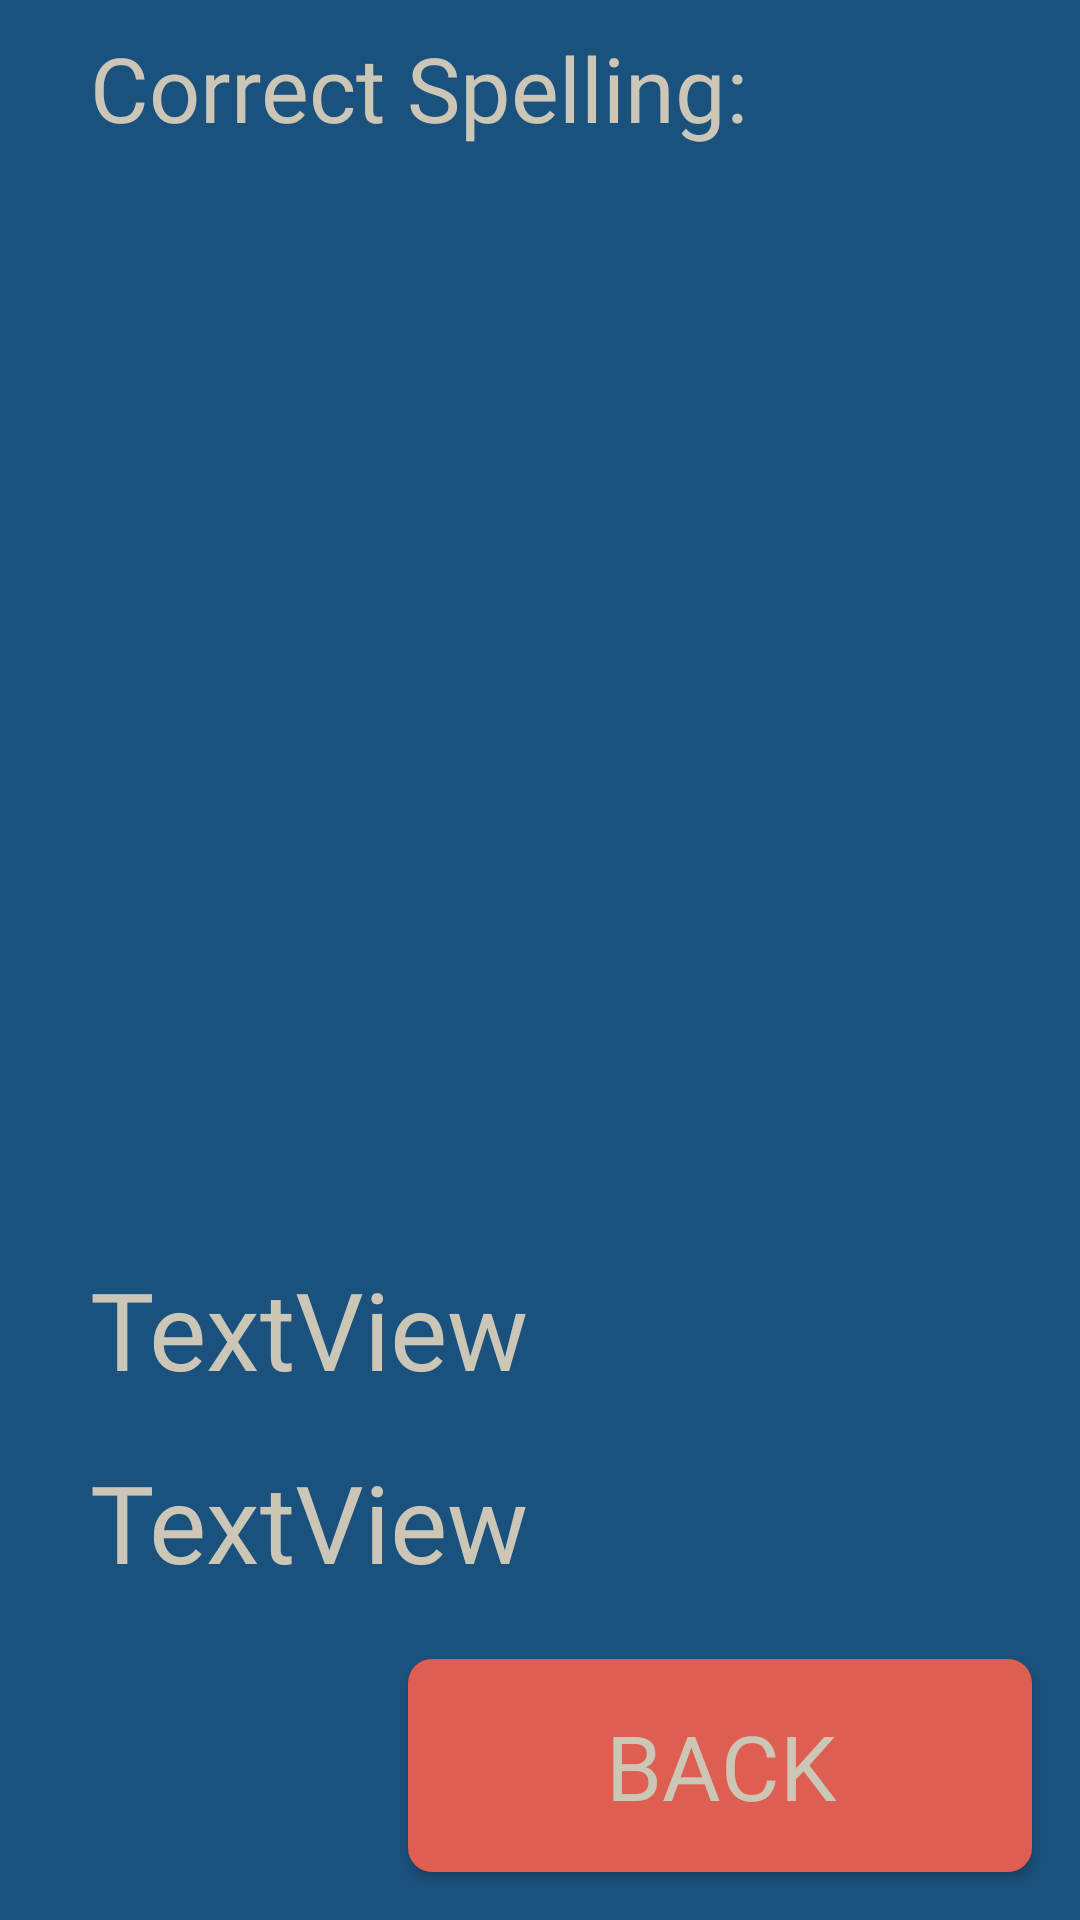

Produce the Android XML layout that renders to this screen, including the resource entries it uses.
<!-- AndroidManifest.xml: application theme customTheme1 -->
<!-- res/layout/activity_results.xml -->
<?xml version="1.0" encoding="utf-8"?>
<androidx.constraintlayout.widget.ConstraintLayout xmlns:android="http://schemas.android.com/apk/res/android"
    xmlns:app="http://schemas.android.com/apk/res-auto"
    xmlns:tools="http://schemas.android.com/tools"
    android:id="@+id/constraintLayout"
    android:layout_width="match_parent"
    android:layout_height="match_parent"
    tools:context=".Results">

    <TextView
        android:id="@+id/textView"
        android:layout_width="wrap_content"
        android:layout_height="wrap_content"
        android:layout_marginStart="30dp"
        android:layout_marginBottom="495dp"
        android:text="Correct Spelling:"
        android:textSize="30sp"
        android:fontFamily="@font/adventures"
        app:layout_constraintBottom_toTopOf="@+id/btnBack"
        app:layout_constraintStart_toStartOf="parent"
        app:layout_constraintTop_toTopOf="parent" />

    <TextView
        android:id="@+id/tvAnswer1"
        android:layout_width="wrap_content"
        android:layout_height="wrap_content"
        android:layout_marginTop="10dp"
        android:textAlignment="textEnd"
        android:textSize="24sp"
        android:fontFamily="@font/adventures"
        app:layout_constraintStart_toStartOf="@+id/textView"
        app:layout_constraintTop_toBottomOf="@+id/textView" />

    <TextView
        android:id="@+id/tvAnswer2"
        android:layout_width="wrap_content"
        android:layout_height="wrap_content"
        android:textAlignment="textEnd"
        android:textSize="24sp"
        android:fontFamily="@font/adventures"
        app:layout_constraintStart_toStartOf="@+id/tvAnswer1"
        app:layout_constraintTop_toBottomOf="@+id/tvAnswer1" />

    <TextView
        android:id="@+id/tvAnswer3"
        android:layout_width="wrap_content"
        android:layout_height="wrap_content"
        android:textAlignment="textEnd"
        android:textSize="24sp"
        android:fontFamily="@font/adventures"
        app:layout_constraintStart_toStartOf="@+id/tvAnswer2"
        app:layout_constraintTop_toBottomOf="@+id/tvAnswer2" />

    <TextView
        android:id="@+id/tvAnswer4"
        android:layout_width="wrap_content"
        android:layout_height="wrap_content"
        android:textAlignment="textEnd"
        android:textSize="24sp"
        android:fontFamily="@font/adventures"
        app:layout_constraintStart_toStartOf="@+id/tvAnswer3"
        app:layout_constraintTop_toBottomOf="@+id/tvAnswer3" />

    <TextView
        android:id="@+id/tvFinalScore"
        android:layout_width="wrap_content"
        android:layout_height="wrap_content"
        android:layout_marginStart="30dp"
        android:layout_marginTop="36dp"
        android:text="TextView"
        android:fontFamily="@font/adventures"
        android:textSize="36sp"
        app:layout_constraintStart_toStartOf="parent"
        app:layout_constraintTop_toBottomOf="@+id/tvAnswer10" />

    <TextView
        android:id="@+id/tvFinalTime"
        android:layout_width="wrap_content"
        android:layout_height="wrap_content"
        android:layout_marginTop="16dp"
        android:text="TextView"
        android:fontFamily="@font/adventures"
        android:textSize="36sp"
        app:layout_constraintStart_toStartOf="@+id/tvFinalScore"
        app:layout_constraintTop_toBottomOf="@+id/tvFinalScore" />

    <Button
        android:id="@+id/btnBack"
        android:layout_width="208dp"
        android:layout_height="71dp"
        android:layout_marginEnd="16dp"
        android:layout_marginBottom="16dp"
        android:background="@drawable/roundedbutton"
        android:fontFamily="@font/adventures"
        android:text="BACK"
        android:textSize="30sp"
        app:layout_constraintBottom_toBottomOf="parent"
        app:layout_constraintEnd_toEndOf="parent" />

    <TextView
        android:id="@+id/tvAnswer5"
        android:layout_width="wrap_content"
        android:layout_height="wrap_content"
        android:textAlignment="viewStart"
        android:textSize="24sp"
        android:fontFamily="@font/adventures"
        app:layout_constraintStart_toStartOf="@+id/tvAnswer4"
        app:layout_constraintTop_toBottomOf="@+id/tvAnswer4" />

    <TextView
        android:id="@+id/tvAnswer6"
        android:layout_width="wrap_content"
        android:layout_height="wrap_content"
        android:textAlignment="viewStart"
        android:textSize="24sp"
        android:fontFamily="@font/adventures"
        app:layout_constraintStart_toStartOf="@+id/tvAnswer5"
        app:layout_constraintTop_toBottomOf="@+id/tvAnswer5" />

    <TextView
        android:id="@+id/tvAnswer10"
        android:layout_width="wrap_content"
        android:layout_height="wrap_content"
        android:textAlignment="viewStart"
        android:textSize="24sp"
        android:fontFamily="@font/adventures"
        app:layout_constraintStart_toStartOf="@+id/tvAnswer9"
        app:layout_constraintTop_toBottomOf="@+id/tvAnswer9" />

    <TextView
        android:id="@+id/tvAnswer8"
        android:layout_width="wrap_content"
        android:layout_height="wrap_content"
        android:textAlignment="viewStart"
        android:textSize="24sp"
        android:fontFamily="@font/adventures"
        app:layout_constraintStart_toStartOf="@+id/tvAnswer7"
        app:layout_constraintTop_toBottomOf="@+id/tvAnswer7" />

    <TextView
        android:id="@+id/tvAnswer7"
        android:layout_width="wrap_content"
        android:layout_height="wrap_content"
        android:textAlignment="viewStart"
        android:textSize="24sp"
        android:fontFamily="@font/adventures"
        app:layout_constraintStart_toStartOf="@+id/tvAnswer6"
        app:layout_constraintTop_toBottomOf="@+id/tvAnswer6" />

    <TextView
        android:id="@+id/tvAnswer9"
        android:layout_width="wrap_content"
        android:layout_height="wrap_content"
        android:textAlignment="viewStart"
        android:textSize="24sp"
        android:fontFamily="@font/adventures"
        app:layout_constraintStart_toStartOf="@+id/tvAnswer8"
        app:layout_constraintTop_toBottomOf="@+id/tvAnswer8" />

</androidx.constraintlayout.widget.ConstraintLayout>
<!-- resources referenced by this layout -->
<resources>
  <!-- drawable roundedbutton (drawable) -->
  <?xml version="1.0" encoding="utf-8"?>
  <shape xmlns:android="http://schemas.android.com/apk/res/android"
      android:shape="rectangle">
      <solid android:color="#de5f51" />
      <corners android:bottomRightRadius="8dp"
          android:bottomLeftRadius="8dp"
          android:topRightRadius="8dp"
          android:topLeftRadius="8dp"/>
  </shape>
  <style name="customTheme1" parent="@style/AppTheme">
          <item name="android:windowBackground">@color/themeBackgroundColor</item>
  
      </style>
  <style name="AppTheme" parent="Theme.AppCompat.Light.NoActionBar">
          
          <item name="colorPrimary">@color/colorPrimary</item>
          <item name="colorPrimaryDark">@color/colorPrimaryDark</item>
          <item name="colorAccent">@color/colorAccent</item>
          <item name="android:textColor">@color/themeTextColor</item>
  
  
      </style>
  <color name="themeBackgroundColor">#1b517d</color>
  <color name="colorPrimary">#6200EE</color>
  <color name="colorPrimaryDark">#3700B3</color>
  <color name="colorAccent">#03DAC5</color>
  <color name="themeTextColor">#ccc6b6</color>
</resources>
